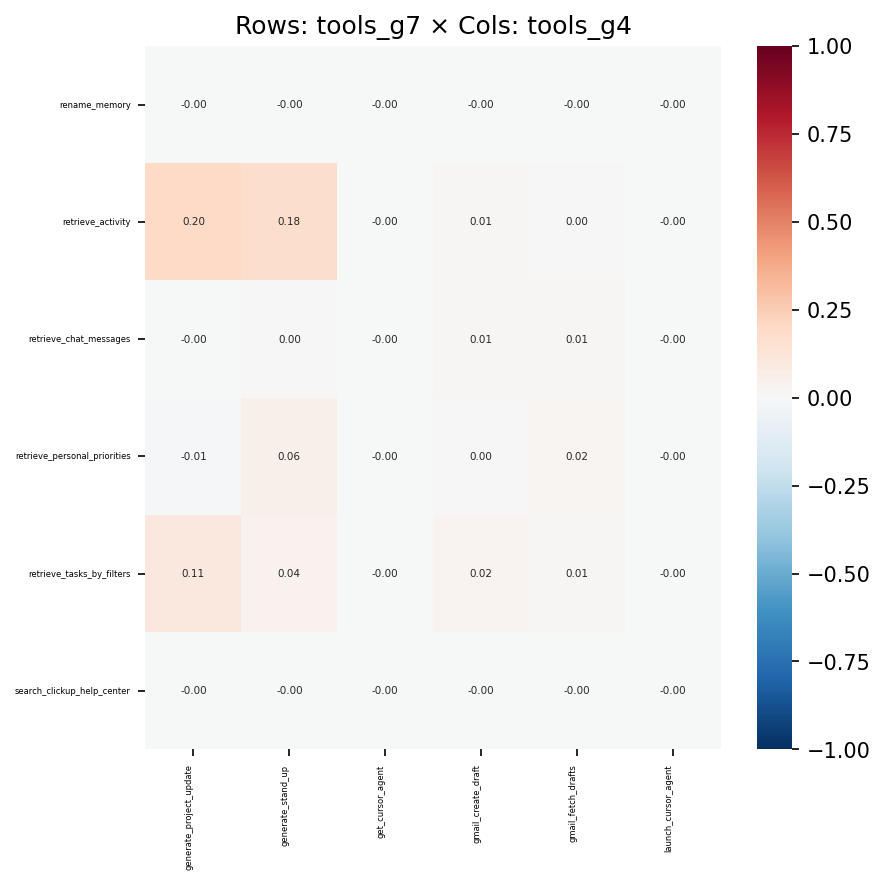

Source data for this figure (header and first rows):
, generate_project_update, generate_stand_up, get_cursor_agent, gmail_create_draft, gmail_fetch_drafts, launch_cursor_agent
rename_memory, -0.0004843, -0.0004057, -2.8720867396204934e-05, -0.0002491, -0.000128, -3.866065107581407e-05
retrieve_activity, 0.196, 0.1765, -0.001458, 0.0147, 0.0009064, -0.002052
retrieve_chat_messages, -0.001832, 0.002966, -0.0009845, 0.009591, 0.01335, -0.001325
retrieve_personal_priorities, -0.007827, 0.05866, -0.0009231, 0.004424, 0.02062, -0.001243
retrieve_tasks_by_filters, 0.1085, 0.04314, -0.00308, 0.02488, 0.01332, -0.004146
search_clickup_help_center, -0.003101, -0.002343, -0.0002253, -0.001712, -0.0002412, -0.0003033
